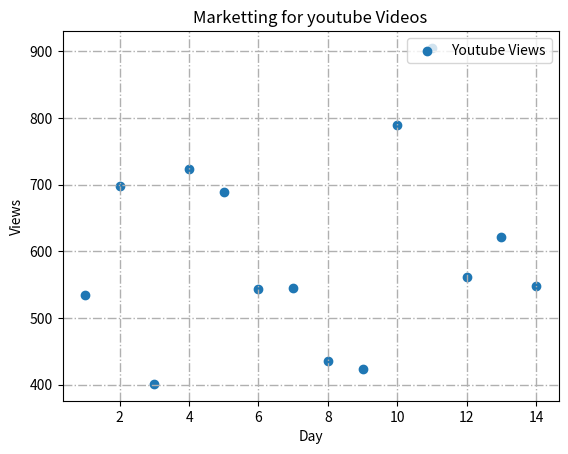

Recreate this plot in Python.
import matplotlib.pyplot as plt

youtube_views = [534, 698, 401, 724, 689, 543, 545, 435, 423, 789, 905, 561, 621, 548]

days = range(1, 15)

# plt.plot(days, youtube_views, label = 'Youtube Views')

plt.scatter(days, youtube_views, label = 'Youtube Views')

plt.xlabel('Day')
plt.ylabel('Views')

plt.legend(loc = 'upper right')



plt.grid(True, linewidth = 1, linestyle = '-.')

plt.title('Marketting for youtube Videos')

plt.show()